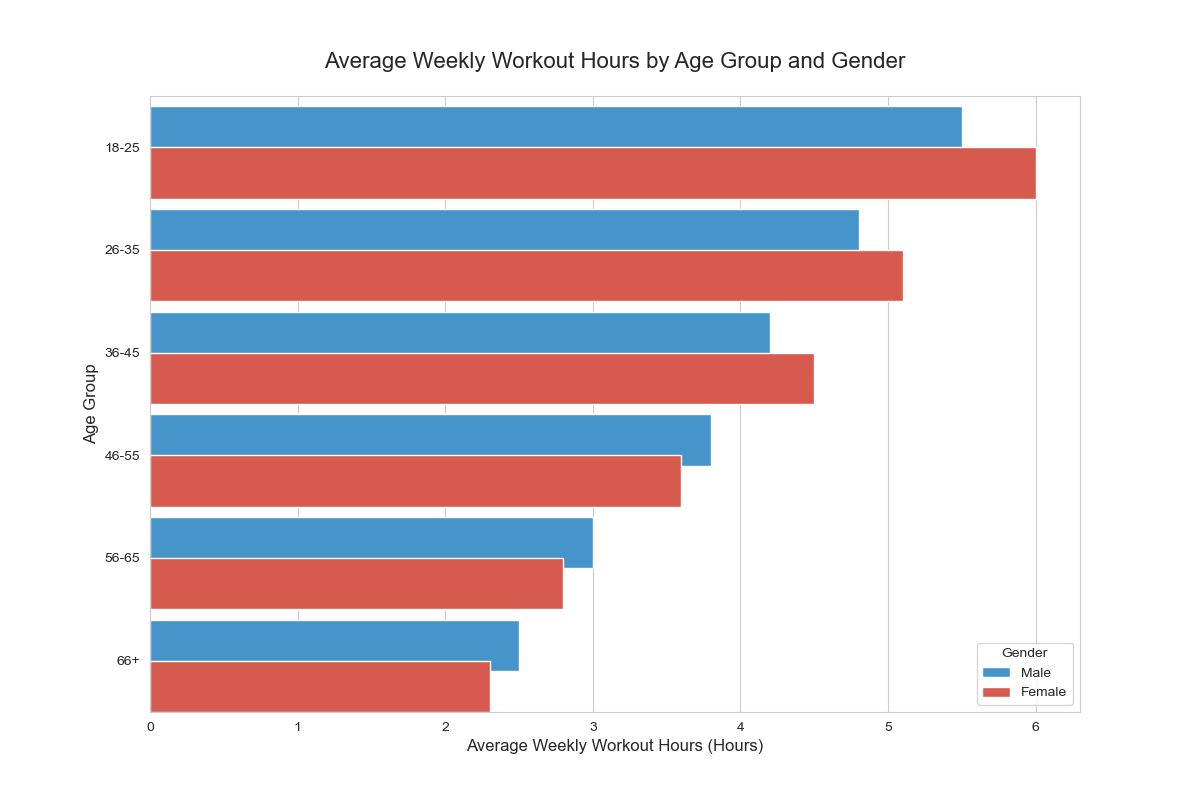

Data behind this chart, as committed beside it:
Age Group, Workout Hours (Hours), Gender
18-25, 5.5, Male
18-25, 6.0, Female
26-35, 4.8, Male
26-35, 5.1, Female
36-45, 4.2, Male
36-45, 4.5, Female
46-55, 3.8, Male
46-55, 3.6, Female
56-65, 3.0, Male
56-65, 2.8, Female
66+, 2.5, Male
66+, 2.3, Female
